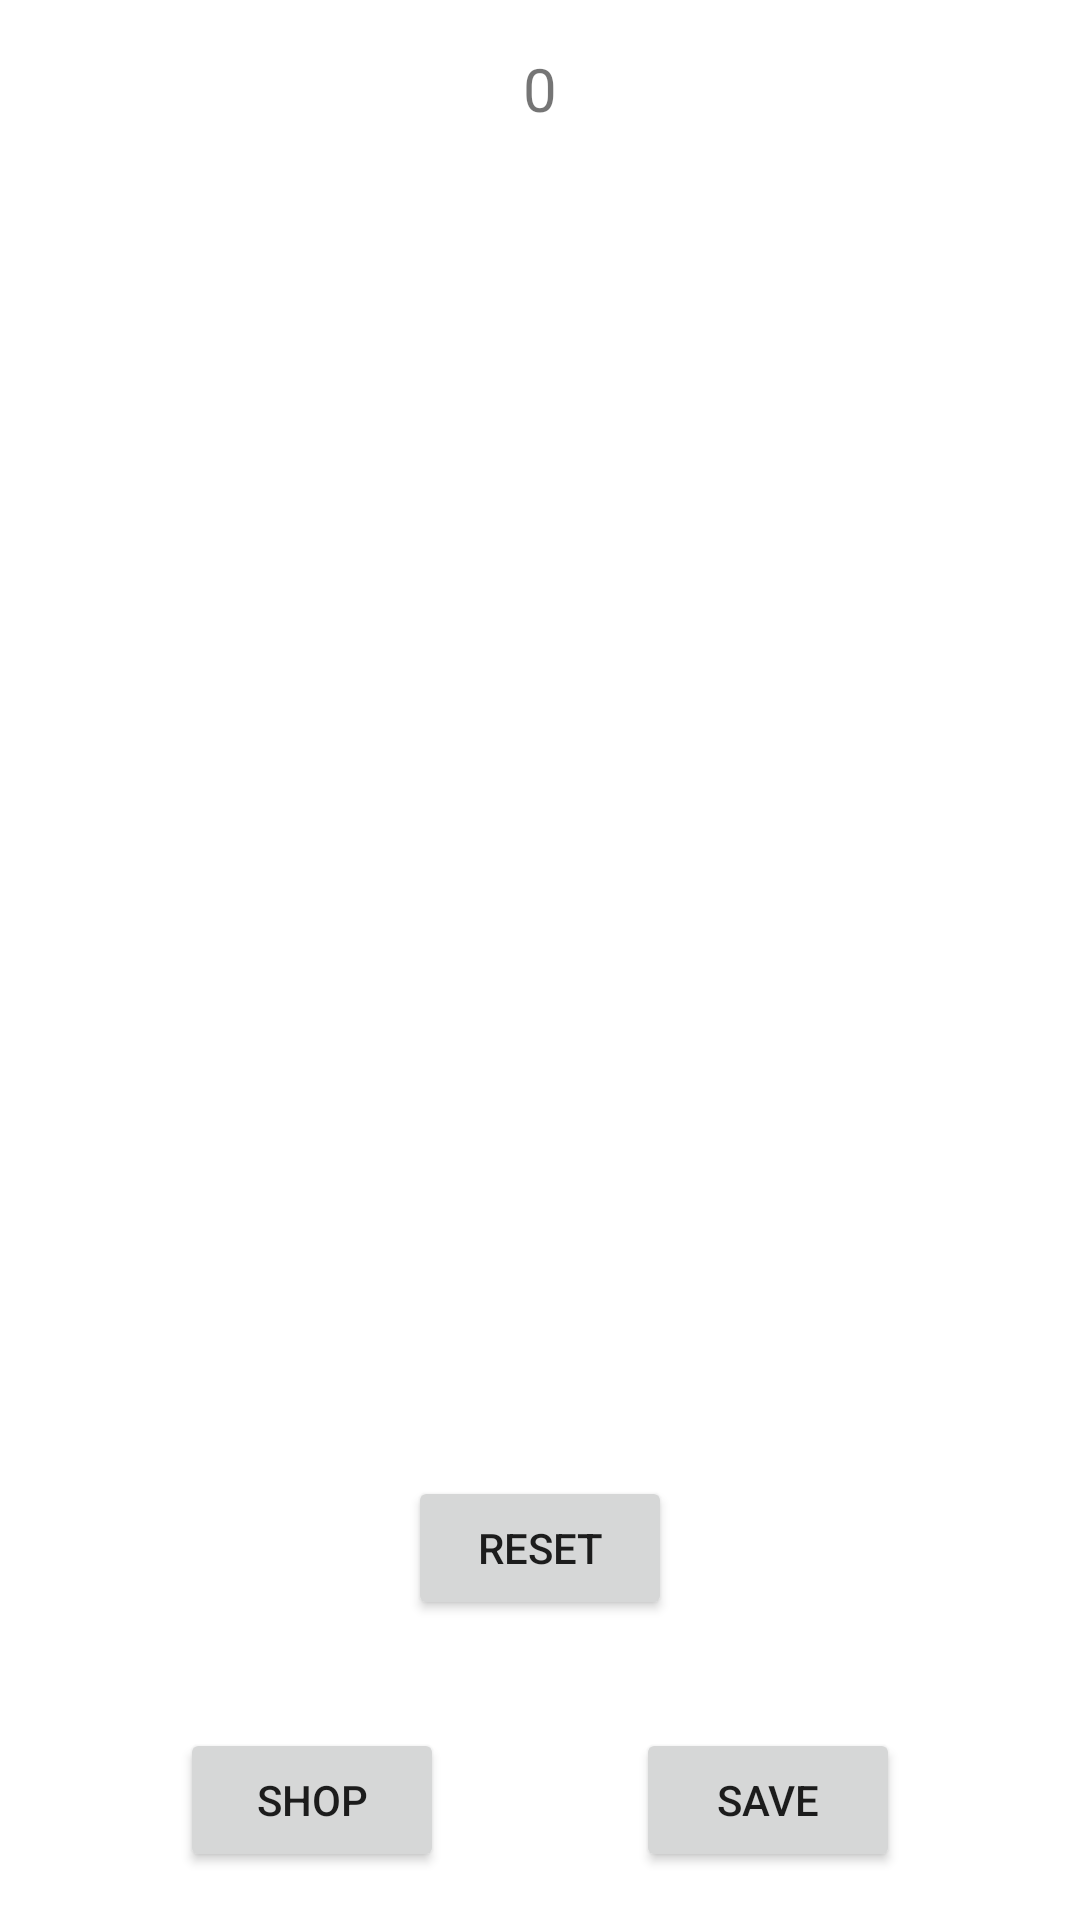

Layout XML and referenced resources for this Android screen:
<!-- AndroidManifest.xml: application theme Theme.CookieClickerTest -->
<!-- res/layout/activity_main.xml -->
<?xml version="1.0" encoding="utf-8"?>
<androidx.constraintlayout.widget.ConstraintLayout xmlns:android="http://schemas.android.com/apk/res/android"
    xmlns:app="http://schemas.android.com/apk/res-auto"
    xmlns:tools="http://schemas.android.com/tools"
    android:layout_width="match_parent"
    android:layout_height="match_parent"
    tools:context=".MainActivity">

    <ImageButton
        android:id="@+id/button_cookie"
        android:layout_width="286dp"
        android:layout_height="294dp"
        android:layout_marginTop="32dp"
        android:layout_marginBottom="200dp"
        android:backgroundTint="#00FFFFFF"
        app:layout_constraintBottom_toTopOf="@+id/button_save"
        app:layout_constraintEnd_toEndOf="parent"
        app:layout_constraintHorizontal_bias="0.496"
        app:layout_constraintStart_toStartOf="parent"
        app:layout_constraintTop_toBottomOf="@+id/textView_counter"
        app:srcCompat="@drawable/cookie_transparent"
        tools:ignore="SpeakableTextPresentCheck"
        android:contentDescription="TODO" />

    <TextView
        android:id="@+id/textView_counter"
        android:layout_width="wrap_content"
        android:layout_height="wrap_content"
        android:layout_marginTop="16dp"
        android:text="0"
        android:textSize="20dp"
        app:layout_constraintEnd_toEndOf="parent"
        app:layout_constraintStart_toStartOf="parent"
        app:layout_constraintTop_toTopOf="parent" />

    <Button
        android:id="@+id/button_save"
        android:layout_width="wrap_content"
        android:layout_height="wrap_content"
        android:layout_marginEnd="60dp"
        android:layout_marginBottom="16dp"
        android:text="Save"
        app:layout_constraintBottom_toBottomOf="parent"
        app:layout_constraintEnd_toEndOf="parent"
        app:layout_constraintHorizontal_bias="1.0"
        app:layout_constraintStart_toStartOf="parent" />

    <Button
        android:id="@+id/button_Shop"
        android:layout_width="wrap_content"
        android:layout_height="wrap_content"
        android:layout_marginStart="60dp"
        android:layout_marginBottom="16dp"
        android:text="Shop"
        app:layout_constraintBottom_toBottomOf="parent"
        app:layout_constraintStart_toStartOf="parent" />

    <Button
        android:id="@+id/button_reset"
        android:layout_width="wrap_content"
        android:layout_height="wrap_content"
        android:layout_marginStart="16dp"
        android:layout_marginEnd="16dp"
        android:layout_marginBottom="100dp"
        android:text="Reset"
        app:layout_constraintBottom_toBottomOf="parent"
        app:layout_constraintEnd_toEndOf="parent"
        app:layout_constraintStart_toStartOf="parent" />

</androidx.constraintlayout.widget.ConstraintLayout>
<!-- resources referenced by this layout -->
<resources>
  <style name="Theme.CookieClickerTest" parent="Theme.MaterialComponents.DayNight.DarkActionBar">
          
          <item name="colorPrimary">@color/cookie_brown</item>
          <item name="colorPrimaryVariant">@color/cookie_brown</item>
          <item name="colorOnPrimary">@color/white</item>
          
          <item name="colorSecondary">@color/teal_200</item>
          <item name="colorSecondaryVariant">@color/teal_700</item>
          <item name="colorOnSecondary">@color/black</item>
          
          <item name="android:statusBarColor" tools:targetApi="l">?attr/colorPrimaryVariant</item>
          
      </style>
  <color name="cookie_brown">#8A4C1D</color>
  <color name="white">#FFFFFFFF</color>
  <color name="teal_200">#FF03DAC5</color>
  <color name="teal_700">#FF018786</color>
  <color name="black">#FF000000</color>
</resources>
